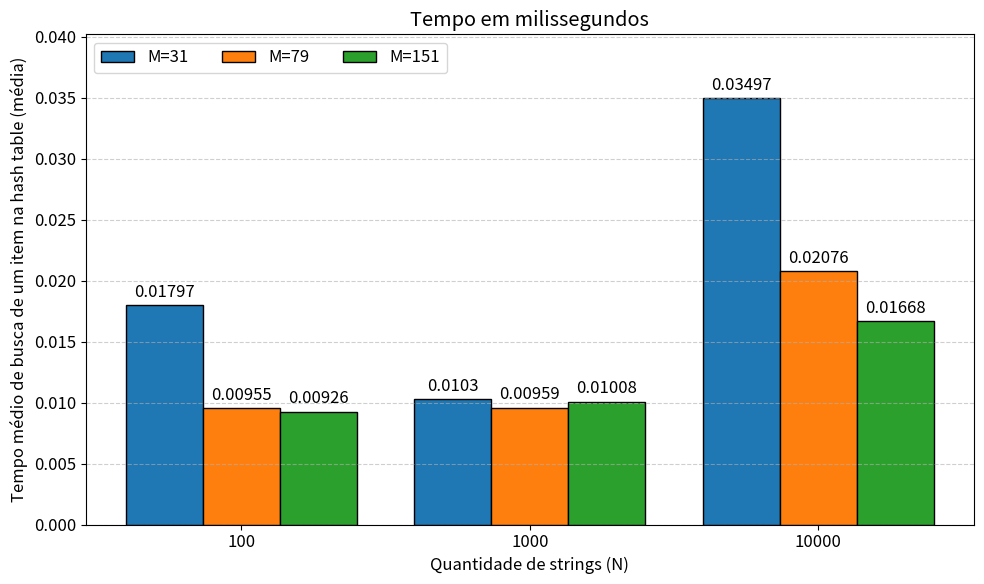

Write the Python code that produced this figure.
import matplotlib.pyplot as plt
import numpy as np;
from matplotlib import rcParams


#Numero de colisões 

# Y = quantidade média de colisões 

# X = quantidade de string e M

#Tempo de pesquisa 

#Y = tempo médio de pesquisa

#X = quantidade string's e M

quant_string = ("100","1000","10000")

colisionByM = {
    
    '31' : (0.017970,0.010300,0.034970),
    '79' : (0.009550, 0.009590,0.020760),
    '151' : (0.009260, 0.010080, 0.016680)      
}


#100;31;0.017970;3.070968
#100;79;0.009550;0.882278
#100;151;0.009260;0.319205
#1000;31;0.010300;32.258064
#1000;79;0.009590;12.658228
#1000;151;0.010080;6.618543
#10000;31;0.034970;322.580658
#10000;79;0.020760;126.582275
#10000;151;0.016680;66.225166
#100000;31;0.335540;3225.806396
#00000;79;0.152230;1265.822754
#100000;151;0.092490;662.251648




# plotting parameters
rcParams.update({
    'figure.figsize': (10, 6),
    'font.size': 12,
})

x = np.arange(len(quant_string))
num_bars = len(colisionByM)
width = 0.8 / num_bars  # auto width so all bars fit nicely

fig, ax = plt.subplots(layout='constrained')

colors = plt.get_cmap('tab10').colors
multiplier = 0

for i, (attribute, measurement) in enumerate(colisionByM.items()):
    offset = (i - (num_bars - 1) / 2) * width
    rects = ax.bar(x + offset, measurement, width, label=f"M={attribute}", color=colors[i % len(colors)], edgecolor='black')
    # format each bar label with 4 significant digits
    ax.bar_label(rects, padding=3, fmt='%.4g')

ax.set_ylabel("Tempo médio de busca de um item na hash table (média)")
ax.set_title("Tempo em milissegundos")
# set xticks at the center of groups
ax.set_xticks(x)
ax.set_xticklabels(quant_string)
ax.set_xlabel("Quantidade de strings (N)")

ax.legend(loc='upper left', ncols=3, frameon=True)
ax.set_ylim(0, max(max(v) for v in colisionByM.values()) * 1.15)
ax.yaxis.grid(True, linestyle='--', alpha=0.6)

plt.tight_layout()
plt.show()
 